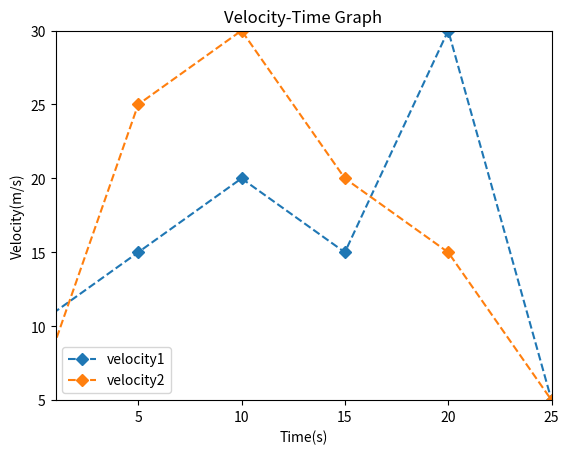

Reproduce this figure in Python.
import matplotlib.pyplot as pt
Sec=[0,5,10,15,20,25,30]
v1=[10,15,20,15,30,5,25]
v2=[5,25,30,20,15,5,10]

pt.plot(Sec,v1, linestyle='dashed', marker='D',label='velocity1')
pt.plot(Sec,v2, linestyle='dashed', marker='D',label='velocity2')
pt.title('Velocity-Time Graph')
pt.xlabel('Time(s)')
pt.ylabel('Velocity(m/s)')
pt.ylim(5,30)
pt.xlim(1,25)
pt.legend()
pt.show()